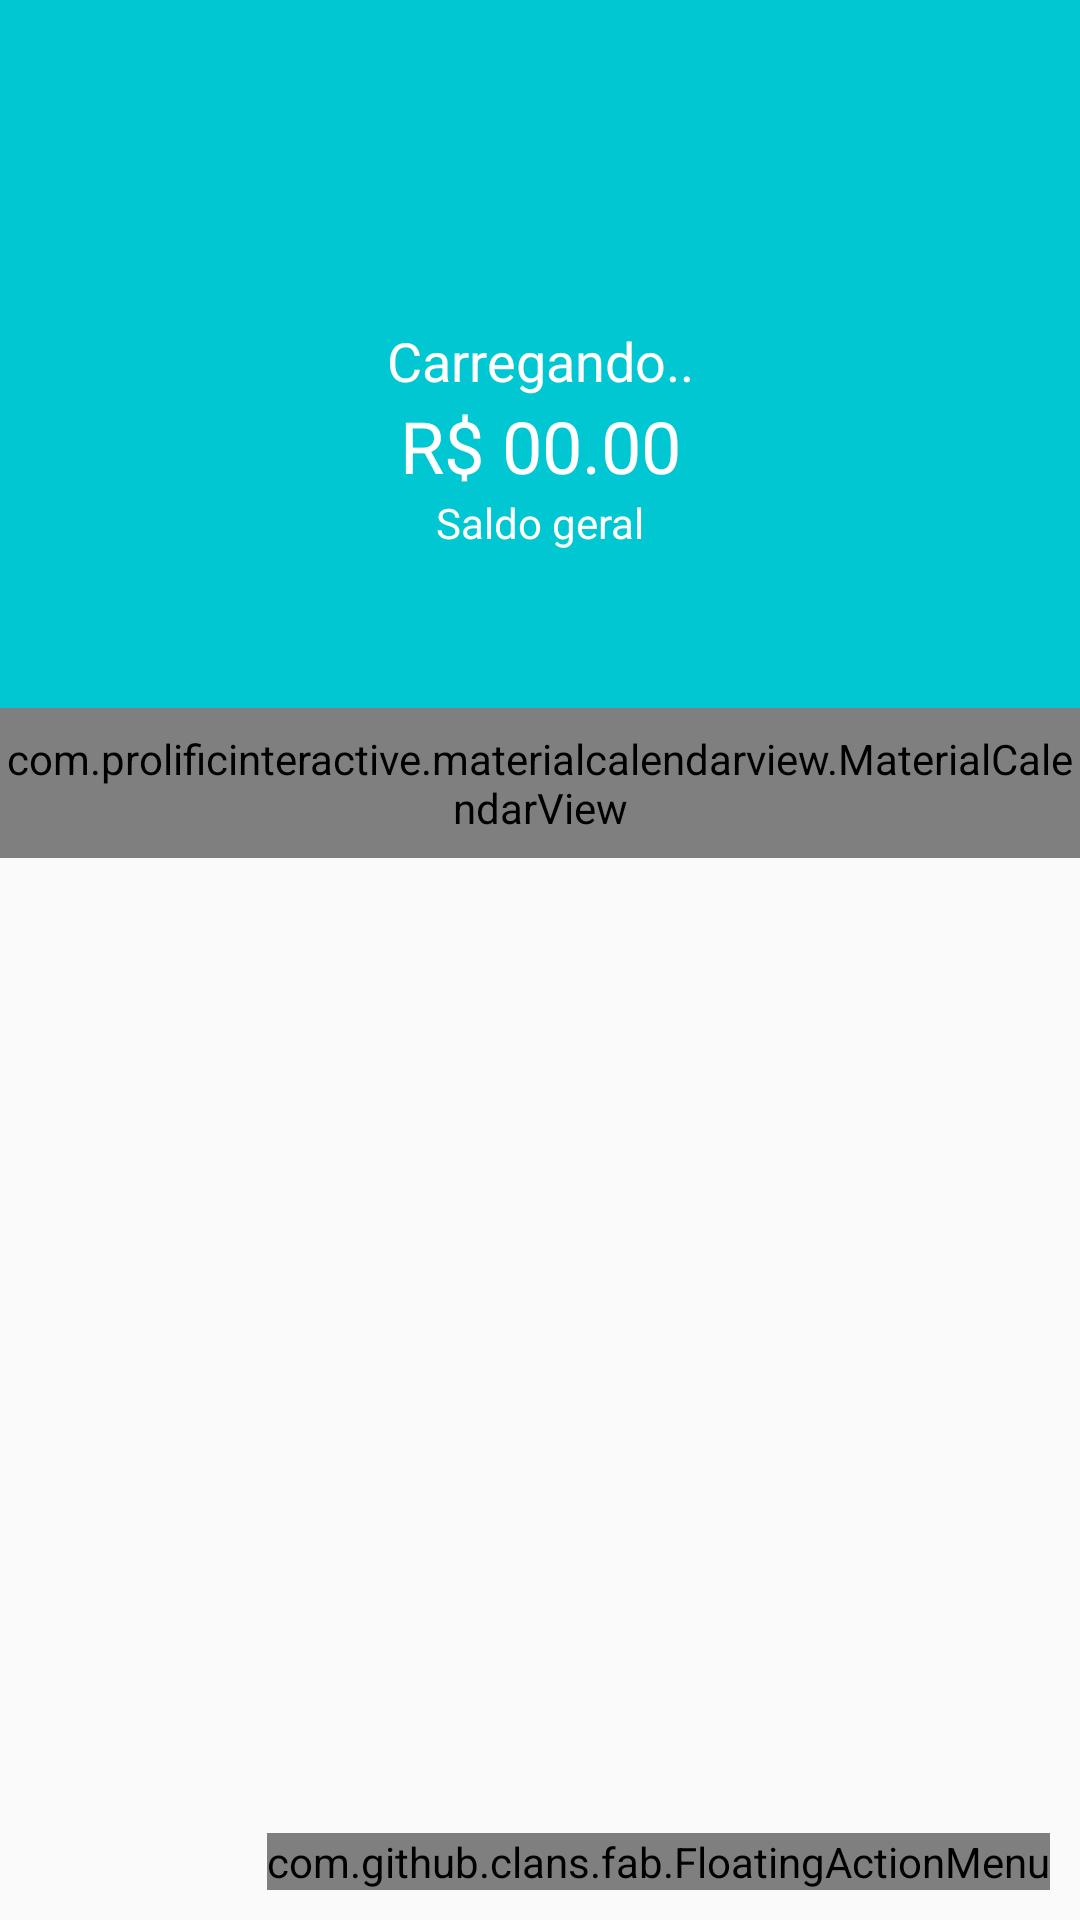

Produce the Android XML layout that renders to this screen, including the resource entries it uses.
<!-- AndroidManifest.xml: activity theme AppTheme.NoActionBar -->
<!-- res/layout/activity_principal.xml -->
<?xml version="1.0" encoding="utf-8"?>
<androidx.coordinatorlayout.widget.CoordinatorLayout xmlns:android="http://schemas.android.com/apk/res/android"
    xmlns:app="http://schemas.android.com/apk/res-auto"
    xmlns:fab="http://schemas.android.com/apk/res-auto"
    xmlns:tools="http://schemas.android.com/tools"
    android:layout_width="match_parent"
    android:layout_height="match_parent"
    tools:context=".Activity.PrincipalActivity">

    <com.google.android.material.appbar.AppBarLayout
        android:layout_width="match_parent"
        android:layout_height="wrap_content"
        android:theme="@style/AppTheme.AppBarOverlay"
        app:elevation="0dp">

        <androidx.appcompat.widget.Toolbar
            android:id="@+id/tb_principal_toolbar"
            android:layout_width="match_parent"
            android:layout_height="?attr/actionBarSize"
            android:background="?attr/colorPrimary"
            app:popupTheme="@style/AppTheme.PopupOverlay" />

    </com.google.android.material.appbar.AppBarLayout>

    <include layout="@layout/content_principal" />

    <com.github.clans.fab.FloatingActionMenu
        android:id="@+id/fl_principal_btMenu"
        android:layout_width="wrap_content"
        android:layout_height="wrap_content"
        android:layout_gravity="end|bottom"
        android:layout_margin="10dp"
        app:menu_colorNormal="@color/bt_principal_dinheiro"
        fab:menu_icon="@drawable/ic_principal_dinheiro_24">

        <com.github.clans.fab.FloatingActionButton
            android:id="@+id/bt_principal_despesas"
            android:layout_width="wrap_content"
            android:layout_height="wrap_content"
            android:onClick="adicionarDespesa"
            android:src="@drawable/ic_principal_menos_24"
            app:menu_colorPressed="#ffffff"
            fab:fabSize="mini"
            fab:fab_colorNormal="@color/bt_principal_dinheiroD"
            fab:fab_label="Despesas" />

        <com.github.clans.fab.FloatingActionButton
            android:id="@+id/bt_principal_receita"
            android:layout_width="wrap_content"
            android:layout_height="wrap_content"
            android:onClick="adicionarReceita"
            android:src="@drawable/ic_principal_mais_24"
            fab:fabSize="mini"
            fab:fab_colorNormal="@color/bt_principal_dinheiroR"
            fab:fab_label="Receita" />
    </com.github.clans.fab.FloatingActionMenu>
</androidx.coordinatorlayout.widget.CoordinatorLayout>
<!-- res/layout/content_principal.xml (included above) -->
<?xml version="1.0" encoding="utf-8"?>
<LinearLayout xmlns:android="http://schemas.android.com/apk/res/android"
    xmlns:app="http://schemas.android.com/apk/res-auto"
    android:layout_width="match_parent"
    android:layout_height="match_parent"
    android:orientation="vertical"
    app:layout_behavior="@string/appbar_scrolling_view_behavior">

    <LinearLayout
        android:layout_width="match_parent"
        android:layout_height="180dp"
        android:background="@color/colorPrimary"
        android:gravity="center"
        android:orientation="vertical">

        <TextView
            android:id="@+id/textV_ContP_saudacao"
            android:layout_width="match_parent"
            android:layout_height="wrap_content"
            android:gravity="center"
            android:text="@string/textV_ContP_saudacao"
            android:textColor="@android:color/white"
            android:textSize="18dp" />

        <TextView
            android:id="@+id/text_Contp_saldo"
            android:layout_width="match_parent"
            android:layout_height="wrap_content"
            android:gravity="center"
            android:text="@string/zero"
            android:textColor="@android:color/white"
            android:textSize="24dp" />

        <TextView
            android:id="@+id/textV_contP_saldo"
            android:layout_width="match_parent"
            android:layout_height="wrap_content"
            android:gravity="center"
            android:text="@string/textV_contP_saldo"
            android:textColor="@android:color/white"
            android:textSize="14dp" />
    </LinearLayout>

    <com.prolificinteractive.materialcalendarview.MaterialCalendarView xmlns:app="http://schemas.android.com/apk/res-auto"
        android:id="@+id/calen_Contp_calendarView"
        android:layout_width="match_parent"
        android:layout_height="50dp"
        app:mcv_selectionColor="#00F"
        app:mcv_showOtherDates="all"
        app:mcv_tileSize="50dp" />

    <androidx.recyclerview.widget.RecyclerView
        android:id="@+id/rec_Contp_movimentacoes"
        android:layout_width="match_parent"
        android:layout_height="match_parent">

    </androidx.recyclerview.widget.RecyclerView>

</LinearLayout>
<!-- resources referenced by this layout -->
<resources>
  <color name="bt_principal_dinheiro">#38B824</color>
  <color name="bt_principal_dinheiroD">#CA2020</color>
  <color name="bt_principal_dinheiroR">#38B824</color>
  <color name="colorPrimary">#01c7d2</color>
  <!-- drawable ic_principal_dinheiro_24 (drawable) -->
  <vector android:height="24dp" android:tint="#000000"
      android:viewportHeight="24" android:viewportWidth="24"
      android:width="24dp" xmlns:android="http://schemas.android.com/apk/res/android">
      <path android:fillColor="@android:color/widget_edittext_dark" android:pathData="M11,17h2v-1h1c0.55,0 1,-0.45 1,-1v-3c0,-0.55 -0.45,-1 -1,-1h-3v-1h4L15,8h-2L13,7h-2v1h-1c-0.55,0 -1,0.45 -1,1v3c0,0.55 0.45,1 1,1h3v1L9,14v2h2v1zM20,4L4,4c-1.11,0 -1.99,0.89 -1.99,2L2,18c0,1.11 0.89,2 2,2h16c1.11,0 2,-0.89 2,-2L22,6c0,-1.11 -0.89,-2 -2,-2zM20,18L4,18L4,6h16v12z"/>
  </vector>
  <string name="textV_ContP_saudacao">Carregando..</string>
  <string name="textV_contP_saldo"> Saldo geral</string>
  <string name="zero">R$ 00.00</string>
  <style name="AppTheme.AppBarOverlay" parent="ThemeOverlay.AppCompat.Dark.ActionBar" />
  <style name="AppTheme.PopupOverlay" parent="ThemeOverlay.AppCompat.Light" />
  <style name="AppTheme.NoActionBar">
          <item name="windowActionBar">false</item>
          <item name="windowNoTitle">true</item>
      </style>
</resources>
